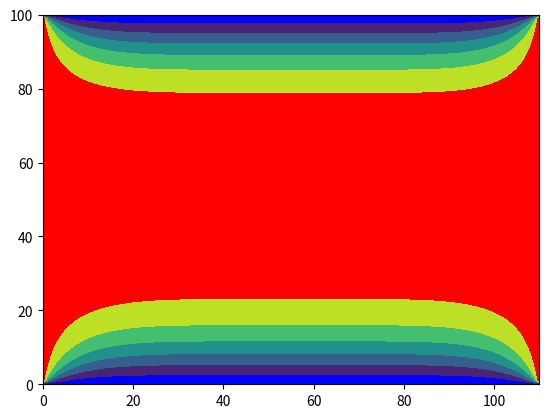

This figure's Python source:
from numpy import *
import scipy.linalg
import numpy as np
import matplotlib.pyplot as plt

# fn returns delta x delta y
def uGridPoints():
    return(H/nx,D/ny)

# initialize the omega and the psi matrix
def initialize():
    nEleX = nx+1
    nEleY = ny+1
    wMatrix = ones((nEleX,nEleY))
    psiMatrix = ones((nEleX,nEleY))
    # applying BC, psi is zero at all the boundaries
    wMatrix[0,:]=0
    wMatrix[nx,:]=0
    psiMatrix[0,:]=0
    psiMatrix[nx,:]=0
    psiMatrix[:,0]=0
    psiMatrix[:,ny]=0
    return(wMatrix,psiMatrix)

# main function, performs Iteration on the wMatrix and psiMatrix
def calculation():
    wMatrix,psiMatrix = initialize()
    dx,dy = uGridPoints()
    nIteration = 0

    while nIteration<200:
        nIteration = nIteration+1
        for i in range(1,nx):
            for j in range(1,ny):
                psiMatrix[i,j] = 0.5*((r**2*dy**2*dx**2)/(r**2*dy**2+dx**2))*(wMatrix[i,j] + (psiMatrix[i+1,j]+psiMatrix[i-1,j])/(dx**2)+(1/(r**2))*(psiMatrix[i,j+1]+psiMatrix[i,j-1])/(dx**2))
                LHS  = (Re/r)*(((psiMatrix[i,j+1]-psiMatrix[i,j-1])/(2*dy))*((wMatrix[i+1,j]-wMatrix[i-1,j])/(2*dx)) - ((psiMatrix[i+1,j]-psiMatrix[i-1,j])/(2*dx))*((wMatrix[i,j+1]-wMatrix[i,j-1])/(2*dy)))
                wMatrix[i,j] = 0.5*((r**2*dy**2*dx**2)/(r**2*dy**2+dx**2))*(((wMatrix[i+1,j]+wMatrix[i-1,j])/(dx*dx)) + (1/(r*r))*((wMatrix[i,j+1]+wMatrix[i,j-1])/(dy*dy)) - LHS)

                rs1 = wMatrix[i,j]+(psiMatrix[i+1,j]-2*psiMatrix[i,j]+psiMatrix[i-1,j])/(dx**2)+(1/(r**2))*(psiMatrix[i,j+1]-2*psiMatrix[i,j]+psiMatrix[i,j-1])/(dx**2)
                rs2 = LHS - (((wMatrix[i+1,j]-2*wMatrix[i,j]+wMatrix[i-1,j])/(dx**2))+(1/(r**2))*((wMatrix[i,j+1]-2*wMatrix[i,j]+wMatrix[i,j-1])/(dx**2)))

        # break if resiudal is close to zero
        if abs(rs1)<1 and abs(rs2)<1:
            break

    print(rs1)
    print(rs2)
    print(nIteration)
    print(wMatrix,psiMatrix)
    return(wMatrix,psiMatrix)

def plotContour(matrix):
    cs = plt.contourf(matrix,  extend='both')
    cs.cmap.set_over('red')
    cs.cmap.set_under('blue')
    cs.changed()
    plt.show()

# TODO: check the BCs in initialize fnc
# TODO: use upwind scheme second order

H=1    # length of the cavity
D=1    # depth of the cavity
r=H/D  # aspect ratio
Re=10 # reynolds number
nx=100 # number of elements in x direction
ny=110 # number of elements in y direction

w,psi =calculation()
plotContour(psi)
plotContour(w)
